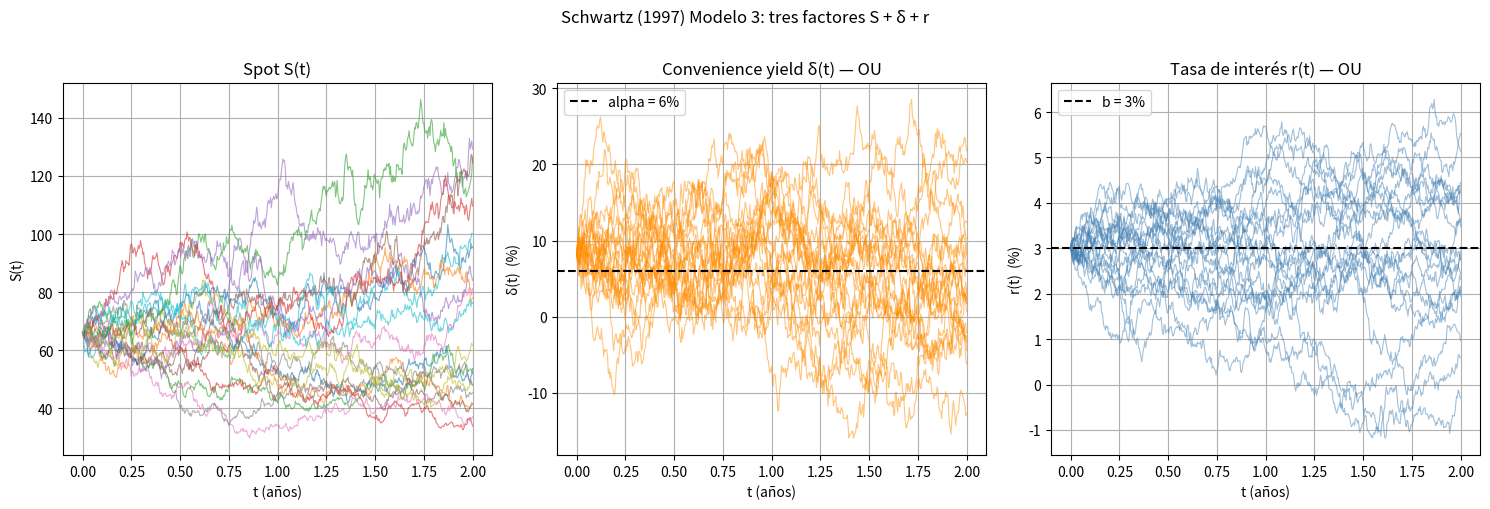
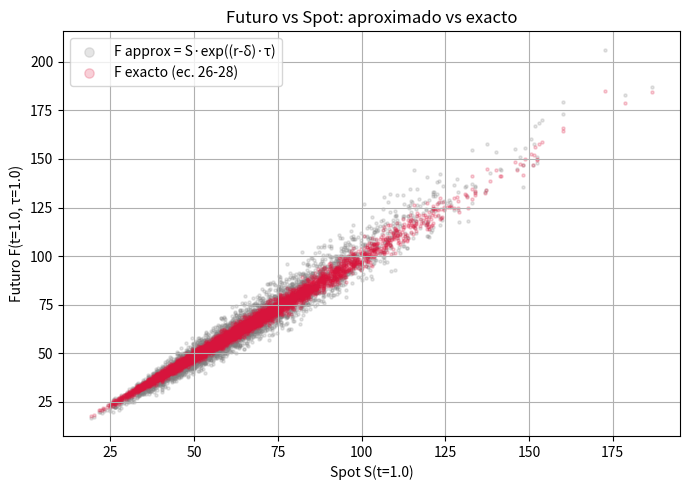

Generate these figures, in order, with matplotlib:
"""
Schwartz (1997) — Modelo 3: tres factores S + δ + r

Modelo base (Modelo 2 = Gibson-Schwartz = Gabillon 4.2):
    dS/S = mu dt + sigma1 dZ1
    dδ   = kappa*(alpha - δ) dt + sigma2 dZ2
    dZ1 dZ2 = rho_12 dt

Extension a Modelo 3:
    dS/S = (r_t - δ_t) dt + sigma1 dZ1   <- r_t y δ_t ESTOCASTICO
    dδ   = kappa*(alpha - δ) dt + sigma2 dZ2
    dr   = a*(b - r) dt + sigma3 dZ3      <- tasa de interes 

Correlaciones:
    dZ1 dZ2 = rho_12 dt    - spot vs CY
    dZ1 dZ3 = rho_13 dt    - spot vs tasa
    dZ2 dZ3 = rho_23 dt    - CY vs tasa
"""

import numpy as np
import matplotlib.pyplot as plt

def correlated_normals_3d(rng, n, rho_12, rho_13, rho_23):
    """
    Cholesky 3x3 general.
    Descomposicion:
        Z1 = U1
        Z2 = rho_12*U1 + L22*U2
        Z3 = rho_13*U1 + L32*U2 + L33*U3

    con:
        L22 = sqrt(1 - rho_12^2)
        L32 = (rho_23 - rho_13*rho_12) / L22
        L33 = sqrt(1 - rho_13^2 - L32^2)
    """

    U1 = rng.standard_normal(n)
    U2 = rng.standard_normal(n)
    U3 = rng.standard_normal(n)

    Z1 = U1

    L22 = np.sqrt(1.0 - rho_12**2)
    Z2  = rho_12 * U1 + L22 * U2

    L32 = (rho_23 - rho_13 * rho_12) / L22
    L33 = np.sqrt(max(0.0, 1.0 - rho_13**2 - L32**2))
    Z3  = rho_13 * U1 + L32 * U2 + L33 * U3

    return Z1, Z2, Z3

def simulate_schwartz_model3(S0=66.0, delta0=0.08, r0=0.03,
                              sigma1=0.30, sigma2=0.15, sigma3=0.015,
                              kappa=2.0, alpha=0.06,
                              a=0.5, b=0.03,
                              rho_12=-0.3, rho_13=0.15, rho_23=0.10,
                              T=2.0, n_steps=2*252, n_paths=50, seed=None):
    """
    Schwartz (1997) Modelo 3 — tres factores S + δ + r.
    """
    rng = np.random.default_rng(seed)
    dt    = T / n_steps
    times = np.linspace(0.0, T, n_steps + 1)

    S = np.zeros((n_paths, n_steps + 1))
    d = np.zeros((n_paths, n_steps + 1))
    r = np.zeros((n_paths, n_steps + 1))

    S[:, 0] = S0
    d[:, 0] = delta0
    r[:, 0] = r0

    # Coeficientes OU para δ
    exp_kdt  = np.exp(-kappa * dt)
    ou_std_d = sigma2 * np.sqrt((1.0 - np.exp(-2.0 * kappa * dt)) / (2.0 * kappa))

    # Coeficientes OU para r 
    exp_adt  = np.exp(-a * dt)
    ou_std_r = sigma3 * np.sqrt((1.0 - np.exp(-2.0 * a * dt)) / (2.0 * a))

    for i in range(n_steps):
        Z1, Z2, Z3 = correlated_normals_3d(rng, n_paths,
                                            rho_12, rho_13, rho_23)

        # δ(t+dt) — OU
        d[:, i+1] = alpha + (d[:, i] - alpha) * exp_kdt + ou_std_d * Z2

        # r(t+dt) — OU
        r[:, i+1] = b + (r[:, i] - b) * exp_adt + ou_std_r * Z3

        # S(t+dt) — GBM
        drift = (r[:, i] - d[:, i] - 0.5 * sigma1**2) * dt
        S[:, i+1] = S[:, i] * np.exp(drift + sigma1 * np.sqrt(dt) * Z1)

    return times, S, d, r


def future_approx(S_t, delta_t, r_t, tau):
    """
    Futuro aproximado:
        F_approx = S_t * exp((r_t - δ_t) * tau)
    """
    return S_t * np.exp((r_t - delta_t) * tau)

def future_exact(S, delta, r_val, T,
                  sigma1, sigma2, sigma3,
                  kappa, alpha_hat, a, m_star,
                  rho_12, rho_13, rho_23):
    """
    Futuro EXACTO — Schwartz (1997), ecuaciones (26)-(28).

    ln F(S, δ, r, T) = ln S - δ * B_kappa + r * B_a + C(T)

    donde:
        B_kappa = (1 - exp(-kappa*T)) / kappa          ec. (27)
        B_a     = (1 - exp(-a*T)) / a                  ec. (27)
        C(T)    = 6 sumandos 

    """
    # Funciones B ec. (27) 

    B_kappa = (1.0 - np.exp(-kappa * T)) / kappa
    B_a     = (1.0 - np.exp(-a * T)) / a

    # Abreviaturas para C(T) 

    e_kT   = np.exp(-kappa * T)          # exp(-κT)
    e_2kT  = np.exp(-2.0 * kappa * T)    # exp(-2κT)
    e_aT   = np.exp(-a * T)              # exp(-aT)
    e_2aT  = np.exp(-2.0 * a * T)        # exp(-2aT)
    e_kaT  = np.exp(-(kappa + a) * T)    # exp(-(κ+a)T)

    # C(T) — ecuacion (28), sumando por sumando
    #
    # Sumando 1:
    c1 = (kappa * alpha_hat + sigma1 * sigma2 * rho_12) \
         * ((1.0 - e_kT) - kappa * T) / kappa**2

    # Sumando 2:
    c2 = -sigma2**2 \
         * (4.0*(1.0 - e_kT) - (1.0 - e_2kT) - 2.0*kappa*T) \
         / (4.0 * kappa**3)

    # Sumando 3:
    c3 = -(a * m_star + sigma1 * sigma3 * rho_13) \
         * ((1.0 - e_aT) - a * T) / a**2

    # Sumando 4:
    c4 = -sigma3**2 \
         * (4.0*(1.0 - e_aT) - (1.0 - e_2aT) - 2.0*a*T) \
         / (4.0 * a**3)

    # Sumando 5+6:  σ2*σ3*ρ2 * (dos fracciones)
    frac_A = ((1.0 - e_kT) + (1.0 - e_aT) - (1.0 - e_kaT)) \
             / (kappa * a * (kappa + a))

    frac_B = (kappa**2 * (1.0 - e_aT) + a**2 * (1.0 - e_kT)
              - kappa * a**2 * T - a * kappa**2 * T) \
             / (kappa**2 * a**2 * (kappa + a))

    c56 = sigma2 * sigma3 * rho_23 * (frac_A + frac_B)



    C_T = c1 + c2 + c3 + c4 + c56

    ln_F = np.log(S) - delta * B_kappa + r_val * B_a + C_T

    return np.exp(ln_F)

def main():


    S0      = 66.0
    delta0  = 0.08
    r0      = 0.03
    sigma1  = 0.30
    sigma2  = 0.15
    sigma3  = 0.015
    kappa   = 2.0
    alpha   = 0.06
    a       = 0.5
    b       = 0.03
    rho_12  = -0.3
    rho_13  = 0.15
    rho_23  = 0.10

    T       = 2.0
    n_steps = 2 * 252
    n_paths = 5000

    # 1) Simulacion

    times, S, d, r = simulate_schwartz_model3(
        S0=S0, delta0=delta0, r0=r0,
        sigma1=sigma1, sigma2=sigma2, sigma3=sigma3,
        kappa=kappa, alpha=alpha, a=a, b=b,
        rho_12=rho_12, rho_13=rho_13, rho_23=rho_23,
        T=T, n_steps=n_steps, n_paths=n_paths, seed=None)

    # 2) Trayectorias

    n_show = 20

    fig, axes = plt.subplots(1, 3, figsize=(15, 5))

    for i in range(n_show):
        axes[0].plot(times, S[i], linewidth=0.8, alpha=0.6)
    axes[0].set_xlabel("t (años)")
    axes[0].set_ylabel("S(t)")
    axes[0].set_title("Spot S(t)")
    axes[0].grid(True)

    for i in range(n_show):
        axes[1].plot(times, d[i] * 100, linewidth=0.8, alpha=0.5,
                     color="darkorange")
    axes[1].axhline(alpha * 100, color="black", linestyle="--",
                    linewidth=1.5, label=f"alpha = {alpha:.0%}")
    axes[1].set_xlabel("t (años)")
    axes[1].set_ylabel("δ(t)  (%)")
    axes[1].set_title("Convenience yield δ(t) — OU")
    axes[1].legend()
    axes[1].grid(True)

    for i in range(n_show):
        axes[2].plot(times, r[i] * 100, linewidth=0.8, alpha=0.5,
                     color="steelblue")
    axes[2].axhline(b * 100, color="black", linestyle="--",
                    linewidth=1.5, label=f"b = {b:.0%}")
    axes[2].set_xlabel("t (años)")
    axes[2].set_ylabel("r(t)  (%)")
    axes[2].set_title("Tasa de interés r(t) — OU")
    axes[2].legend()
    axes[2].grid(True)

    plt.suptitle("Schwartz (1997) Modelo 3: tres factores S + δ + r", y=1.01)
    plt.tight_layout()
    plt.show()

    # 3) Futuro vs Subyacente 

    t_obs = 1.0
    tau   = 1.0
    idx   = int(np.argmin(np.abs(times - t_obs)))

    S_obs = S[:, idx]
    d_obs = d[:, idx]
    r_obs = r[:, idx]

    F_approx_obs = future_approx(S_obs, d_obs, r_obs, tau=tau)
    F_exact_obs  = future_exact(S_obs, d_obs, r_obs, T=tau,
                                 sigma1=sigma1, sigma2=sigma2, sigma3=sigma3,
                                 kappa=kappa, alpha_hat=alpha, a=a, m_star=b,
                                 rho_12=rho_12, rho_13=rho_13, rho_23=rho_23)

    fig, ax = plt.subplots(figsize=(7, 5))
    ax.scatter(S_obs, F_approx_obs, s=5, alpha=0.2, color="gray",
               label="F approx = S·exp((r-δ)·τ)")
    ax.scatter(S_obs, F_exact_obs, s=5, alpha=0.2, color="crimson",
               label="F exacto (ec. 26-28)")
    ax.set_xlabel(f"Spot S(t={t_obs})")
    ax.set_ylabel(f"Futuro F(t={t_obs}, τ={tau})")
    ax.set_title("Futuro vs Spot: aproximado vs exacto")
    ax.legend(markerscale=3)
    ax.grid(True)
    plt.tight_layout()
    plt.show()

    # Diferencia media entre ambos
    diff_pct = ((F_exact_obs - F_approx_obs) / F_approx_obs * 100)
    print(f"\nDiferencia F_exacto vs F_approx:")
    print(f"  Media = {diff_pct.mean():+.4f}%")
    print(f"  Std   = {diff_pct.std():.4f}%")

if __name__ == "__main__":
    main()
